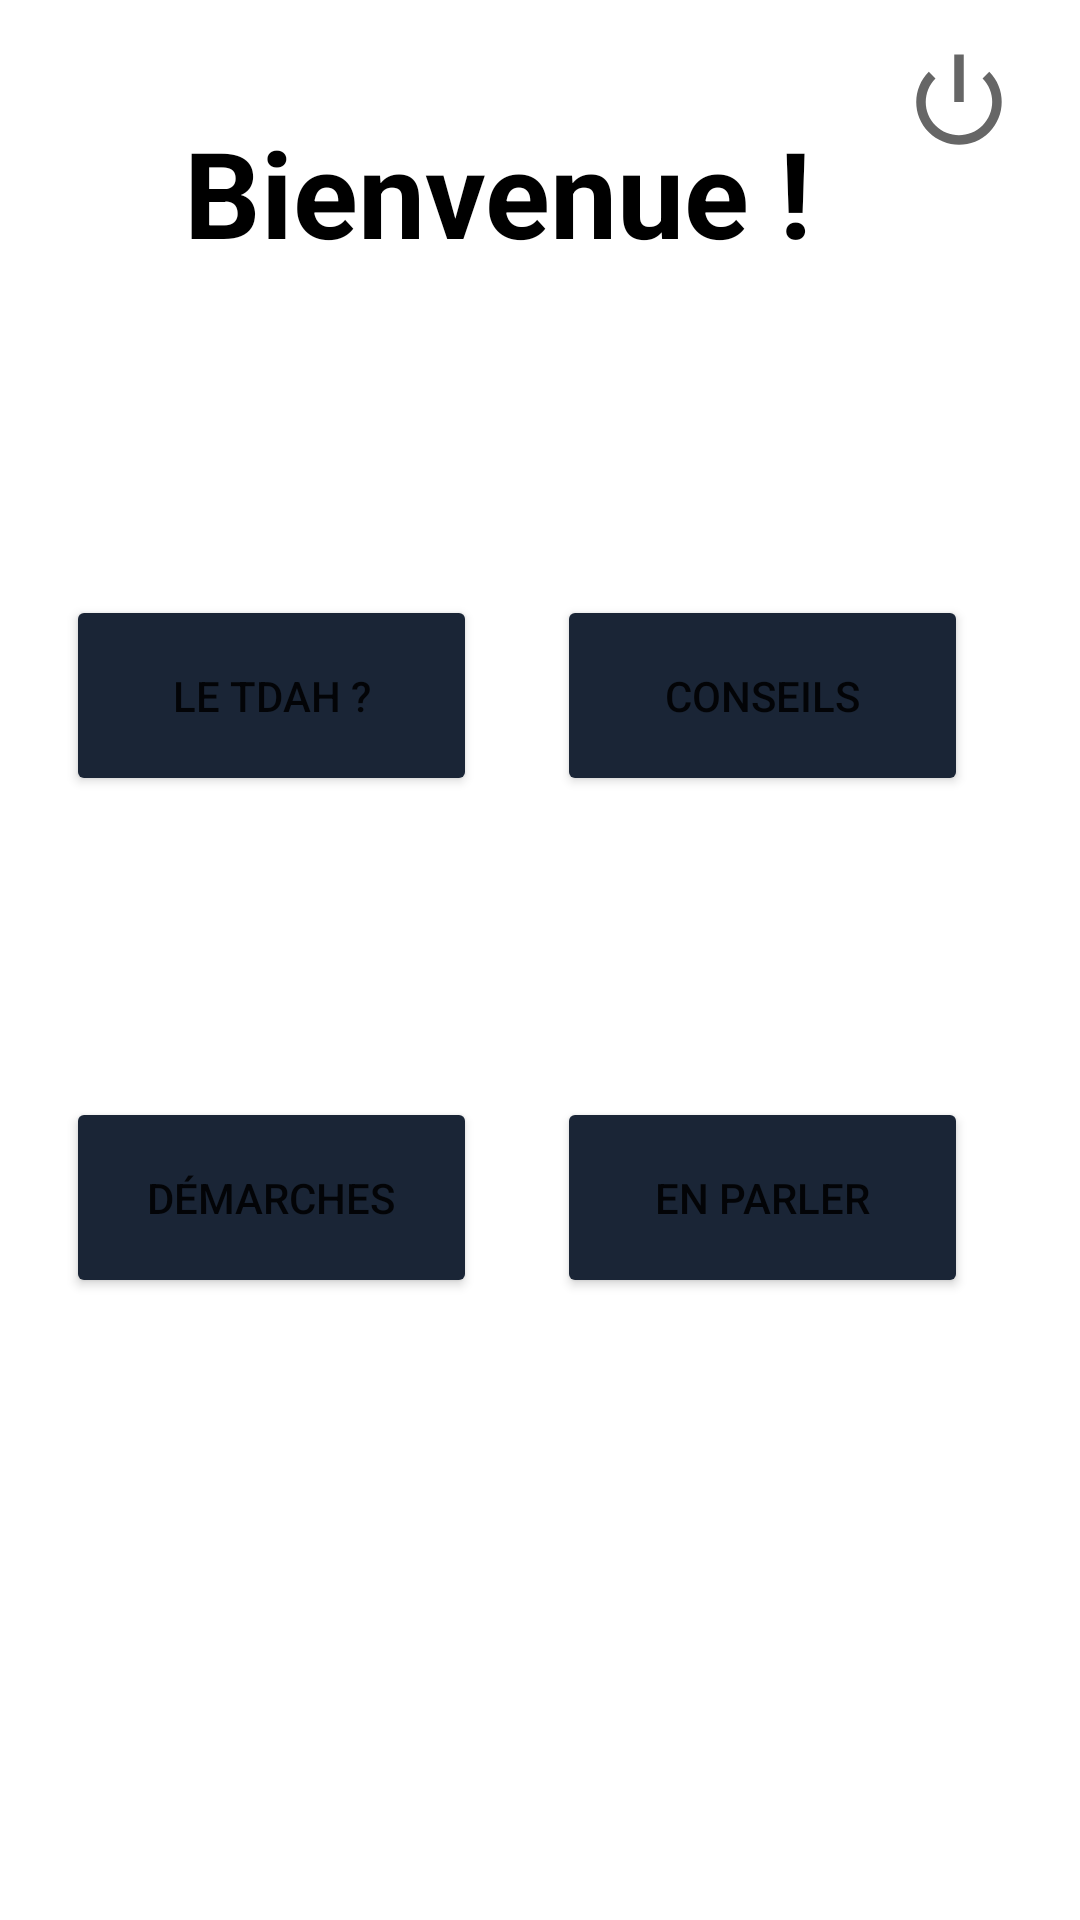

The Android layout XML behind this screen, and the referenced resources:
<!-- AndroidManifest.xml: application theme Theme.ADHD -->
<!-- res/layout/activity_bienvenue.xml -->
<?xml version="1.0" encoding="utf-8"?>
<androidx.constraintlayout.widget.ConstraintLayout xmlns:android="http://schemas.android.com/apk/res/android"
    xmlns:app="http://schemas.android.com/apk/res-auto"
    xmlns:tools="http://schemas.android.com/tools"
    android:layout_width="match_parent"
    android:layout_height="match_parent"
    tools:context=".bienvenue">

    <Button
        android:backgroundTint="@color/test"
        android:id="@+id/btn_enparler"
        android:layout_width="137dp"
        android:layout_height="67dp"
        android:text="@string/btn_en_parler"
        app:layout_constraintBottom_toBottomOf="parent"
        app:layout_constraintEnd_toEndOf="parent"
        app:layout_constraintHorizontal_bias="0.832"
        app:layout_constraintStart_toStartOf="parent"
        app:layout_constraintTop_toTopOf="parent"
        app:layout_constraintVertical_bias="0.638"
        tools:targetApi="lollipop" />

    <Button
        android:id="@+id/page_tdah"
        android:layout_width="137dp"
        android:layout_height="67dp"
        android:text="@string/btn2"
        android:backgroundTint="@color/test"
        app:layout_constraintBottom_toBottomOf="parent"
        app:layout_constraintEnd_toEndOf="parent"
        app:layout_constraintHorizontal_bias="0.098"
        app:layout_constraintStart_toStartOf="parent"
        app:layout_constraintTop_toTopOf="parent"
        app:layout_constraintVertical_bias="0.346"
        tools:targetApi="lollipop" />

    <Button
        android:id="@+id/pageConseils"
        android:layout_width="137dp"
        android:layout_height="67dp"
        android:text="@string/conseil1"
        android:backgroundTint="@color/test"
        app:layout_constraintBottom_toBottomOf="parent"
        app:layout_constraintEnd_toEndOf="parent"
        app:layout_constraintHorizontal_bias="0.832"
        app:layout_constraintStart_toStartOf="parent"
        app:layout_constraintTop_toTopOf="parent"
        app:layout_constraintVertical_bias="0.346"
        tools:targetApi="lollipop" />

    <TextView
        android:id="@+id/textView4"
        android:layout_width="220dp"
        android:layout_height="74dp"
        android:text="@string/titre_bienvenue"
        android:textColor="@color/black"
        android:textSize="40sp"
        android:textStyle="bold"
        android:typeface="sans"
        app:layout_constraintBottom_toBottomOf="parent"
        app:layout_constraintEnd_toEndOf="parent"
        app:layout_constraintHorizontal_bias="0.439"
        app:layout_constraintStart_toStartOf="parent"
        app:layout_constraintTop_toTopOf="parent"
        app:layout_constraintVertical_bias="0.066" />

    <ImageView
        android:id="@+id/imageView2"
        android:layout_width="81dp"
        android:layout_height="38dp"
        app:layout_constraintBottom_toBottomOf="parent"
        app:layout_constraintEnd_toEndOf="parent"
        app:layout_constraintHorizontal_bias="1.0"
        app:layout_constraintStart_toStartOf="parent"
        app:layout_constraintTop_toTopOf="parent"
        app:layout_constraintVertical_bias="0.025"
        app:srcCompat="@android:drawable/ic_lock_power_off"
        android:contentDescription="@string/logout" />

    <Button
        android:id="@+id/page_demarches"
        android:layout_width="137dp"
        android:layout_height="67dp"
        android:text="@string/démarches"
        android:backgroundTint="@color/test"
        app:layout_constraintBottom_toBottomOf="parent"
        app:layout_constraintEnd_toEndOf="parent"
        app:layout_constraintHorizontal_bias="0.098"
        app:layout_constraintStart_toStartOf="parent"
        app:layout_constraintTop_toTopOf="parent"
        app:layout_constraintVertical_bias="0.638"
        tools:targetApi="lollipop" />

</androidx.constraintlayout.widget.ConstraintLayout>
<!-- resources referenced by this layout -->
<resources>
  <color name="black">#FF000000</color>
  <color name="test">#1A2536</color>
  <string name="btn2">Le TDAH ? </string>
  <string name="btn_en_parler">En parler</string>
  <string name="conseil1">Conseils</string>
  <string name="logout">logout</string>
  <string name="titre_bienvenue">Bienvenue !</string>
  <style name="Theme.ADHD" parent="Theme.MaterialComponents.DayNight.DarkActionBar">
          
          <item name="colorPrimary">@color/purple_500</item>
          <item name="colorPrimaryVariant">@color/purple_700</item>
          <item name="colorOnPrimary">@color/white</item>
          
          <item name="colorSecondary">@color/teal_200</item>
          <item name="colorSecondaryVariant">@color/teal_700</item>
          <item name="colorOnSecondary">@color/black</item>
          
          <item name="android:statusBarColor" tools:targetApi="l">?attr/colorPrimaryVariant</item>
          
      </style>
  <color name="purple_500">#FF6200EE</color>
  <color name="purple_700">#FF3700B3</color>
  <color name="white">#FFFFFFFF</color>
  <color name="teal_200">#FF03DAC5</color>
  <color name="teal_700">#FF018786</color>
</resources>
